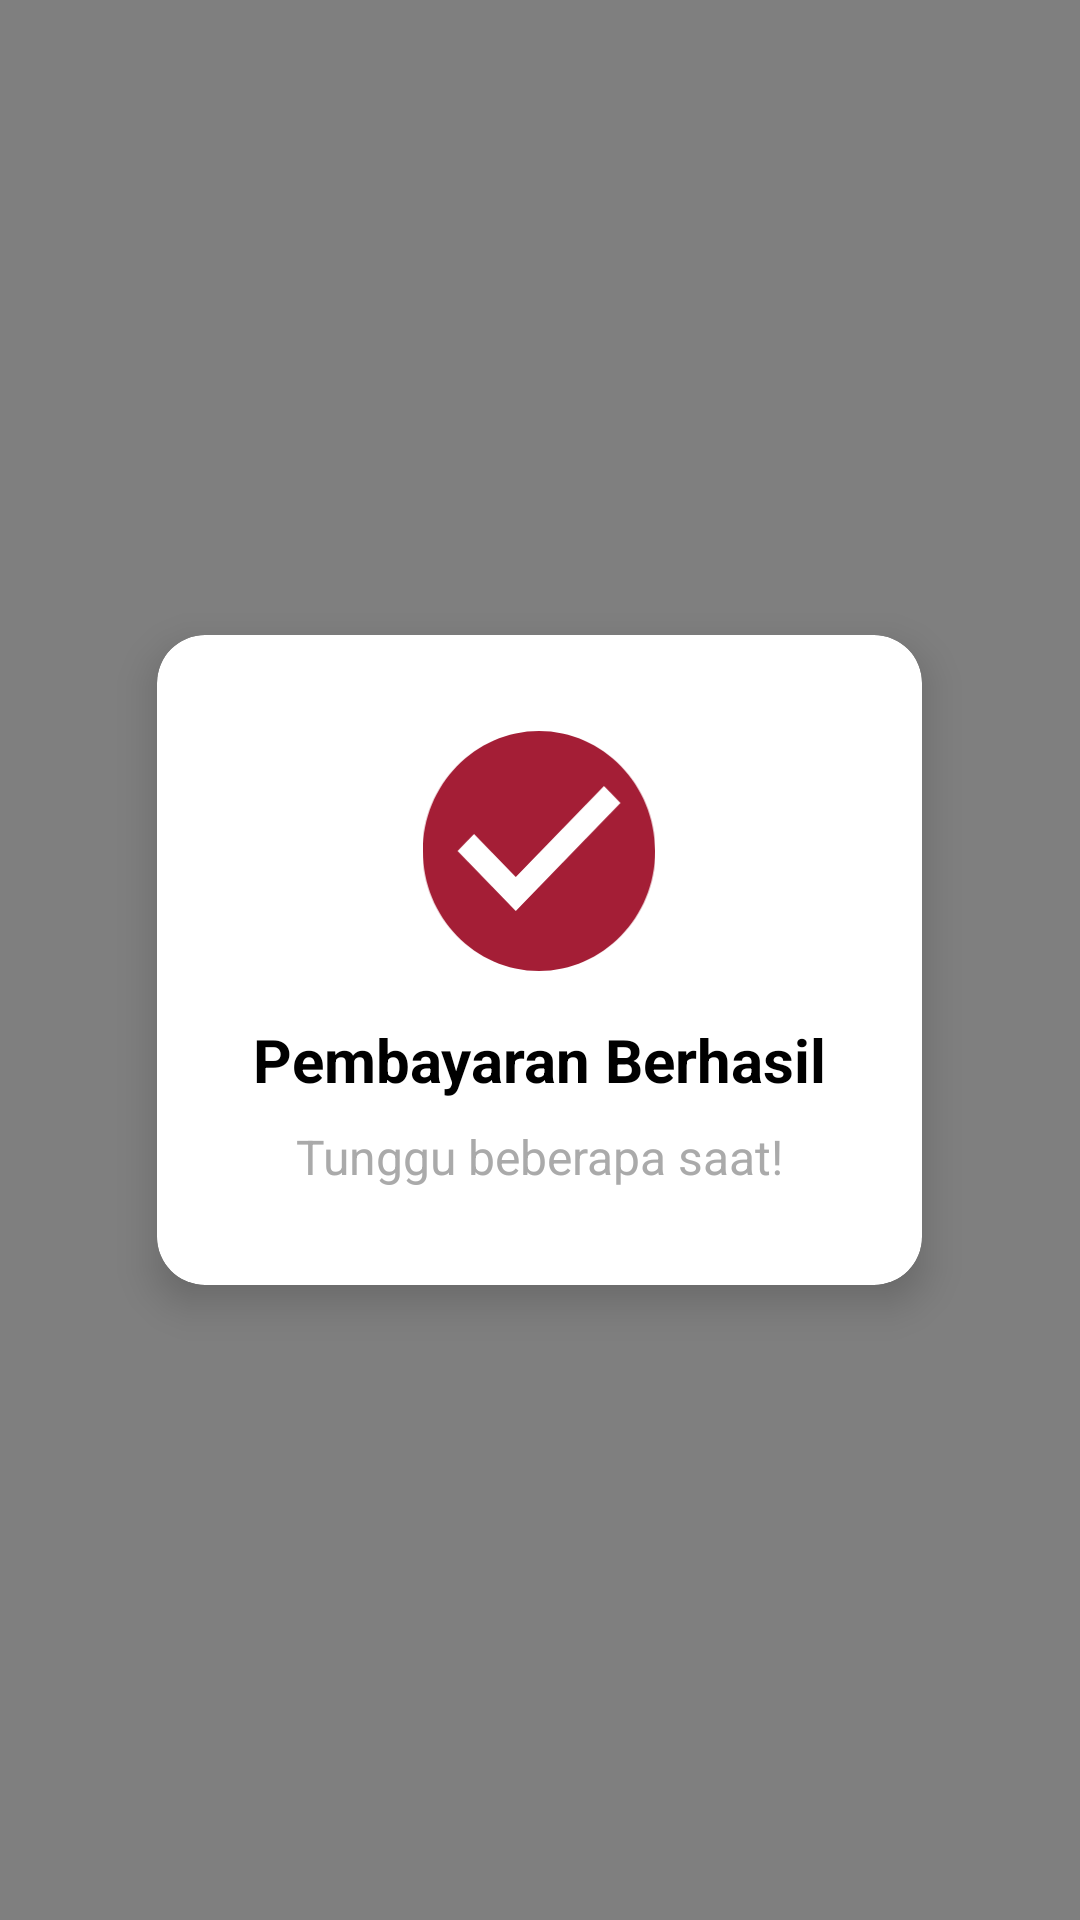

Write the Android layout XML for this screen, with the resource values it uses.
<!-- AndroidManifest.xml: application theme Theme.Ujicoba -->
<!-- res/layout/activity_payment_success.xml -->
<?xml version="1.0" encoding="utf-8"?>
<RelativeLayout xmlns:android="http://schemas.android.com/apk/res/android"
    xmlns:app="http://schemas.android.com/apk/res-auto"
    android:layout_width="match_parent"
    android:layout_height="match_parent"
    android:background="#80000000"> <androidx.cardview.widget.CardView
    android:layout_width="wrap_content"
    android:layout_height="wrap_content"
    android:layout_centerInParent="true"
    app:cardCornerRadius="16dp"
    app:cardElevation="8dp">

    <LinearLayout
        android:layout_width="wrap_content"
        android:layout_height="wrap_content"
        android:orientation="vertical"
        android:gravity="center_horizontal"
        android:padding="32dp">

        <ImageView
            android:layout_width="80dp"
            android:layout_height="80dp"
            android:src="@drawable/checklist"
            android:layout_marginBottom="16dp"
            android:contentDescription="Pembayaran Berhasil"/>

        <TextView
            android:layout_width="wrap_content"
            android:layout_height="wrap_content"
            android:text="Pembayaran Berhasil"
            android:textSize="20sp"
            android:textStyle="bold"
            android:textColor="@android:color/black"
            android:layout_marginBottom="8dp"/>

        <TextView
            android:layout_width="wrap_content"
            android:layout_height="wrap_content"
            android:text="Tunggu beberapa saat!"
            android:textSize="16sp"
            android:textColor="@android:color/darker_gray"/>
    </LinearLayout>
</androidx.cardview.widget.CardView>
</RelativeLayout>
<!-- resources referenced by this layout -->
<resources>
  <!-- drawable checklist (drawable) -->
  <vector xmlns:android="http://schemas.android.com/apk/res/android"
      android:width="63dp"
      android:height="65dp"
      android:viewportWidth="63"
      android:viewportHeight="65">
    <path
        android:pathData="M31.5,0C14.175,0 0,14.625 0,32.5C0,50.375 14.175,65 31.5,65C48.825,65 63,50.375 63,32.5C63,14.625 48.825,0 31.5,0ZM25.2,48.75L9.45,32.5L13.892,27.917L25.2,39.553L49.109,14.885L53.55,19.5L25.2,48.75Z"
        android:fillColor="#A41E36"/>
  </vector>
  <style name="Theme.Ujicoba" parent="Theme.MaterialComponents.DayNight.NoActionBar">
          
          <item name="colorPrimary">@color/pink</item>
          <item name="colorPrimaryVariant">@color/pink</item>
          <item name="colorOnPrimary">@color/white</item>
          
          <item name="colorSecondary">@color/teal_200</item>
          <item name="colorSecondaryVariant">@color/teal_700</item>
          <item name="colorOnSecondary">@color/black</item>
          
          <item name="android:statusBarColor">?attr/colorPrimaryVariant</item>
          
      </style>
  <color name="pink">#FF00DC</color>
  <color name="white">#FFFFFFFF</color>
  <color name="teal_200">#FF03DAC5</color>
  <color name="teal_700">#FF018786</color>
  <color name="black">#FF000000</color>
</resources>
